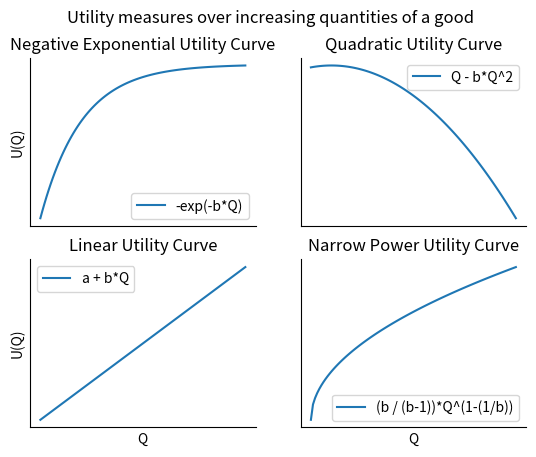
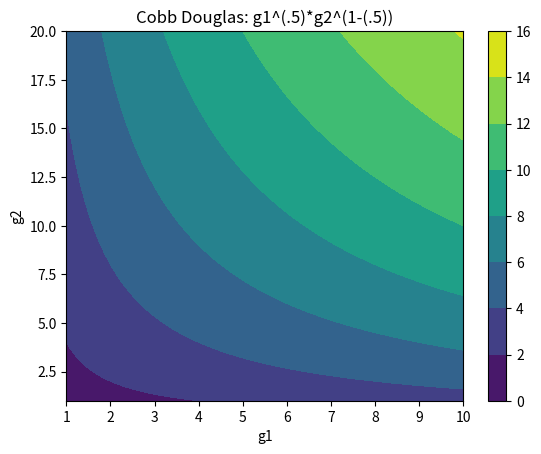

Generate these figures, in order, with matplotlib: (Note: this script raises an exception after producing the figures.)
import numpy as np
from scipy.optimize import curve_fit
import matplotlib.pyplot as plt
import pandas as pd


def linear_utility(x, a, b):
    # This works fine on smaller numbers
    return a + b*x

def quadriatic_utility(x, b):
    return x - (b)*(x**2)

def logarithmic_utility(x, a, b):
    return np.log(a) + b*np.log(x)

def negative_exp_utility(x, c):
    return -np.exp(-(c*x))

def narrow_power(B, x):
    return (B / (B - 1))*(x**(1 - (1/B)))

xdata = np.linspace(0, 10, 100)
negExp = negative_exp_utility(xdata, 0.5)
quad = quadriatic_utility(xdata, 0.5)
narrow_pow = narrow_power(2, xdata)
lin = linear_utility(xdata, 2, 3)

# Create plot
fig, ((ax0, ax1), (ax2, ax3)) = plt.subplots(2, 2)

ax0.plot(xdata, negExp, label="-exp(-b*Q)")
ax0.set_title("Negative Exponential Utility Curve")
ax0.set_xticks([])
ax0.set_yticks([])
ax0.set_ylabel("U(Q)")
ax0.legend()
ax0.titlesize = 10

ax1.plot(xdata, quad, label="Q - b*Q^2")
ax1.set_title("Quadratic Utility Curve")
ax1.set_xticks([])
ax1.set_yticks([])
ax1.legend()

ax2.plot(xdata, lin, label="a + b*Q")
ax2.set_title("Linear Utility Curve")
ax2.set_yticks([])
ax2.set_xticks([])
ax2.set_ylabel("U(Q)")
ax2.set_xlabel("Q")
ax2.legend()

ax3.plot(xdata, narrow_pow, label="(b / (b-1))*Q^(1-(1/b))")
ax3.set_title("Narrow Power Utility Curve")
ax3.set_yticks([])
ax3.set_xticks([])
ax3.set_xlabel("Q")
ax3.legend()

for _ax in [ax0, ax1, ax2, ax3]:
    _ax.spines["right"].set_visible(False)
    _ax.spines["top"].set_visible(False)

fig.suptitle("Utility measures over increasing quantities of a good")
plt.show()


def cobb_douglas(g1, g2, a1, a2):
    return g1**a1 * g2**a2

fig, ax = plt.subplots()
g1 = np.linspace(1, 10, 100)
g2 = np.linspace(1, 20, 100).reshape((100, 1))
contours = ax.contourf(g1, g2.flatten(), cobb_douglas(g1, g2, .5, .5))
fig.colorbar(contours)
ax.set_xlabel("g1")
ax.set_ylabel("g2")
ax.set_title("Cobb Douglas: g1^(.5)*g2^(1-(.5))")
plt.show()


from mpl_toolkits.mplot3d import Axes3D
from matplotlib import cm
fig = plt.figure()
ax = fig.gca(projection='3d')

# Make data.
g1, g2 = np.meshgrid(g1, g2)
U = cobb_douglas(g1, g2, .5, .5)

# Plot the surface.
surf = ax.plot_surface(g1, g2, U, cmap=cm.viridis,
                       linewidth=0, antialiased=False)
ax.set_xlabel('g1')
ax.set_ylabel('g2')
ax.set_zlabel('U(g1, g2)')
plt.title("Cobb Douglas Utility Curve for two goods")
plt.show()
